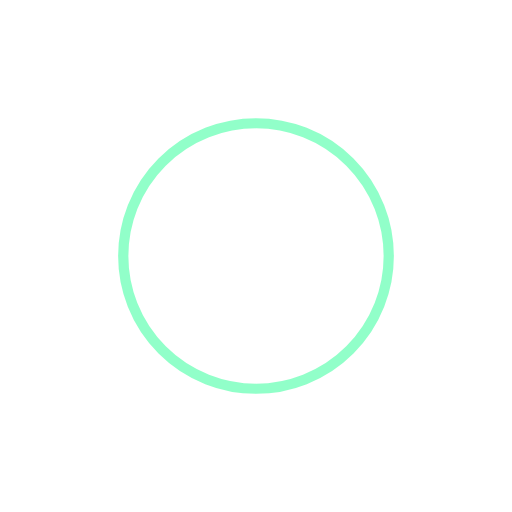
t = 0.00 s
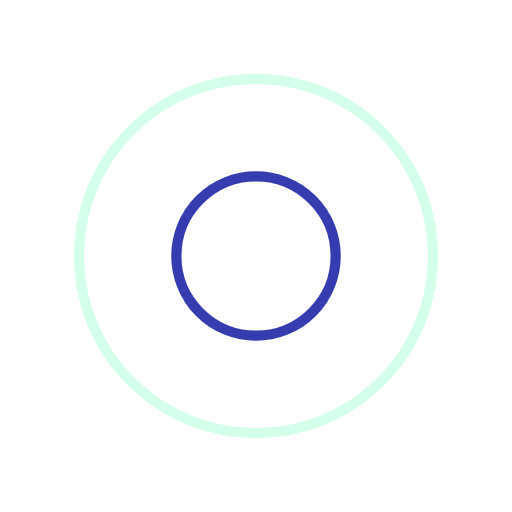
t = 0.25 s
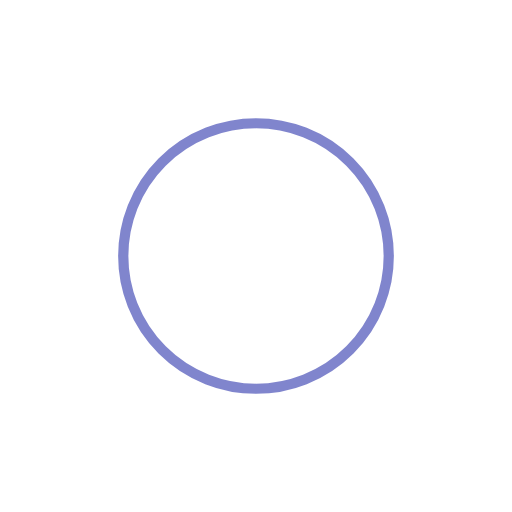
t = 0.50 s
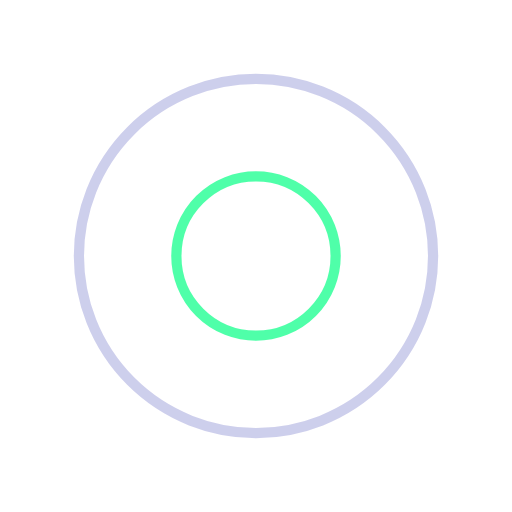
t = 0.75 s

The animated SVG that drew these frames (rendered in a browser with its animation timeline set to each time). Animation: 4 SMIL elements (animate=4); one cycle of 1.00 s, repeats indefinitely.

<?xml version="1.0" encoding="utf-8"?>
<svg xmlns="http://www.w3.org/2000/svg" xmlns:xlink="http://www.w3.org/1999/xlink" style="margin: auto; background: rgba(255, 255, 255,0); display: block; shape-rendering: auto;" width="200px" height="200px" viewBox="0 0 100 100" preserveAspectRatio="xMidYMid">
<circle cx="50" cy="50" r="0" fill="none" stroke="#020c9c" stroke-width="2">
  <animate attributeName="r" repeatCount="indefinite" dur="1s" values="0;40" keyTimes="0;1" keySplines="0 0.2 0.8 1" calcMode="spline" begin="0s"></animate>
  <animate attributeName="opacity" repeatCount="indefinite" dur="1s" values="1;0" keyTimes="0;1" keySplines="0.2 0 0.8 1" calcMode="spline" begin="0s"></animate>
</circle><circle cx="50" cy="50" r="0" fill="none" stroke="#24ff94" stroke-width="2">
  <animate attributeName="r" repeatCount="indefinite" dur="1s" values="0;40" keyTimes="0;1" keySplines="0 0.2 0.8 1" calcMode="spline" begin="-0.5s"></animate>
  <animate attributeName="opacity" repeatCount="indefinite" dur="1s" values="1;0" keyTimes="0;1" keySplines="0.2 0 0.8 1" calcMode="spline" begin="-0.5s"></animate>
</circle>
<!-- [ldio] generated by https://loading.io/ --></svg>